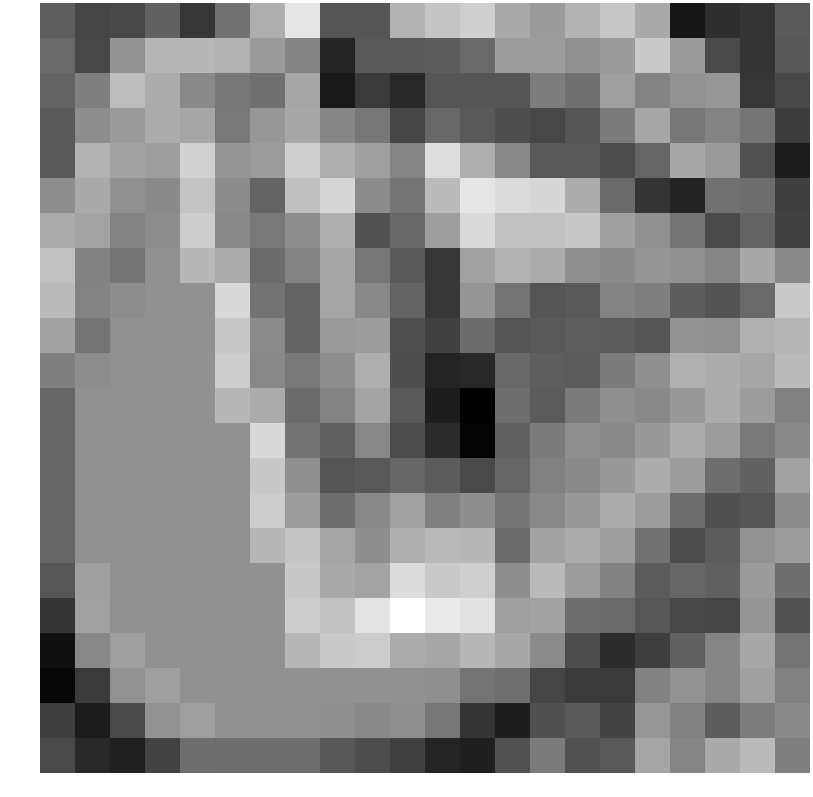

The file beside this chart, header and first rows:
-0.451719, -0.849340, -0.794406, -0.387625, -1.086221, -0.134023, 0.797925, 1.671920, -0.598264, -0.591336, 0.890755, 1.167222, 1.322625, 0.728868, 0.499571, 0.905036, 1.190560, 0.733040, -1.595773, -1.208329, -1.093512, -0.510899
-0.2657, -0.8148, 0.3744, 0.9239, 0.9382, 0.874, 0.5102, 0.1392, -1.365, -0.5421, -0.5416, -0.4795, -0.264, 0.5408, 0.5271, 0.335, 0.4824, 1.236, 0.4842, -0.7914, -1.13, -0.5817
-0.3778, 0.06234, 1.048, 0.7688, 0.2243, -0.05753, -0.1752, 0.6854, -1.542, -1.026, -1.292, -0.5942, -0.5891, -0.5948, 0.02867, -0.1777, 0.5693, 0.1328, 0.3565, 0.4304, -1.091, -0.8035
-0.5294, 0.2861, 0.4972, 0.7692, 0.6736, -0.04893, 0.4386, 0.7104, 0.1819, -0.06146, -0.8379, -0.3128, -0.5355, -0.7022, -0.8133, -0.5891, 0.001033, 0.671, -0.06003, 0.1232, -0.08788, -0.9713
-0.5276, 0.8676, 0.6229, 0.5579, 1.36, 0.4059, 0.5165, 1.325, 0.7966, 0.5894, 0.1639, 1.553, 0.8151, 0.1919, -0.5554, -0.5355, -0.7467, -0.3421, 0.6765, 0.4818, -0.6559, -1.485
0.2942, 0.734, 0.3273, 0.2401, 1.15, 0.2649, -0.3561, 1.092, 1.425, 0.2471, -0.09751, 1.011, 1.664, 1.516, 1.457, 0.7706, -0.2725, -1.1, -1.388, -0.1463, -0.2267, -0.9434
0.7626, 0.6429, 0.1359, 0.2837, 1.296, 0.1984, -0.04616, 0.2937, 0.8088, -0.6642, -0.3157, 0.55, 1.49, 1.11, 1.1, 1.199, 0.5631, 0.3258, -0.1124, -0.7855, -0.3775, -0.9107
1.096, 0.1187, -0.1051, 0.3533, 0.9491, 0.7639, -0.2566, 0.1269, 0.6747, -0.06311, -0.5184, -1.065, 0.5958, 0.9046, 0.7797, 0.3181, 0.2324, 0.4171, 0.3337, 0.1624, 0.7113, 0.2238
0.9896, 0.1359, 0.2837, 0.3533, 0.3533, 1.473, -0.1204, -0.3743, 0.6559, 0.2136, -0.3758, -1.068, 0.405, -0.1111, -0.5993, -0.524, 0.1441, 0.04148, -0.4729, -0.6208, -0.2787, 1.229
0.6037, -0.1051, 0.3533, 0.3533, 0.3533, 1.219, 0.2649, -0.3561, 0.4965, 0.5342, -0.6702, -0.8984, -0.2456, -0.5993, -0.524, -0.4517, -0.502, -0.5957, 0.3744, 0.3281, 0.84, 0.9359
0.07097, 0.2837, 0.3533, 0.3533, 0.3533, 1.296, 0.1984, -0.04616, 0.2937, 0.8088, -0.7087, -1.376, -1.293, -0.3049, -0.4517, -0.502, 0.000164, 0.322, 0.8288, 0.7688, 0.6741, 1.004
-0.3438, 0.3533, 0.3533, 0.3533, 0.3533, 0.9491, 0.7639, -0.2566, 0.1269, 0.6302, -0.5275, -1.471, -1.943, -0.2092, -0.502, 0.000164, 0.322, 0.233, 0.4738, 0.7692, 0.5209, 0.09815
-0.3438, 0.3533, 0.3533, 0.3533, 0.3533, 0.3533, 1.473, -0.1204, -0.4188, 0.1915, -0.7389, -1.253, -1.873, -0.4058, 0.000164, 0.322, 0.233, 0.4738, 0.7692, 0.5134, -0.03679, 0.214
-0.3438, 0.3533, 0.3533, 0.3533, 0.3533, 0.3533, 1.219, 0.3094, -0.6158, -0.5429, -0.3306, -0.4848, -0.7654, -0.3362, 0.1029, 0.233, 0.4738, 0.7692, 0.5134, -0.2243, -0.4149, 0.6188
-0.3438, 0.3533, 0.3533, 0.3533, 0.3533, 0.3533, 1.296, 0.5382, -0.2022, 0.2178, 0.6031, 0.08432, 0.3003, -0.08934, 0.2096, 0.4738, 0.7692, 0.5134, -0.2243, -0.6688, -0.6012, 0.2715
-0.3438, 0.3533, 0.3533, 0.3533, 0.3533, 0.3533, 0.9491, 1.172, 0.6575, 0.2959, 0.8267, 0.9989, 0.9535, -0.2885, 0.6201, 0.7692, 0.5579, -0.1442, -0.7523, -0.476, 0.3668, 0.5288
-0.5801, 0.5724, 0.3533, 0.3533, 0.3533, 0.3533, 0.3533, 1.219, 0.7266, 0.6433, 1.531, 1.226, 1.325, 0.3046, 0.9998, 0.5134, 0.1155, -0.5055, -0.3296, -0.4237, 0.4977, -0.211
-1.112, 0.5958, 0.3533, 0.3533, 0.3533, 0.3533, 0.3533, 1.296, 1.117, 1.644, 2.087, 1.755, 1.628, 0.5727, 0.6177, -0.2243, -0.2605, -0.5878, -0.8236, -0.8383, 0.4071, -0.6464
-1.685, 0.2132, 0.5724, 0.3533, 0.3533, 0.3533, 0.3533, 0.9491, 1.244, 1.271, 0.7624, 0.6761, 0.9503, 0.713, 0.2481, -0.7168, -1.249, -0.9648, -0.4092, 0.1546, 0.6948, -0.1019
-1.819, -1.02, 0.3595, 0.5724, 0.3533, 0.3533, 0.3533, 0.3533, 0.3533, 0.3533, 0.3533, 0.3088, -0.1111, -0.1909, -0.8417, -1.023, -1.015, 0.09591, 0.3688, 0.1544, 0.5869, 0.08983
-0.9447, -1.491, -0.7895, 0.3595, 0.5724, 0.3533, 0.3533, 0.3533, 0.3088, 0.2287, 0.3122, -0.07562, -1.118, -1.485, -0.6685, -0.5365, -0.8783, 0.4337, 0.1028, -0.4644, 0.03487, 0.2366
-0.7656, -1.303, -1.428, -0.8786, -0.2008, -0.2242, -0.2242, -0.2242, -0.564, -0.7273, -0.9217, -1.358, -1.444, -0.6368, 0.008304, -0.6449, -0.5552, 0.6562, 0.1534, 0.7325, 0.9941, 0.06607
